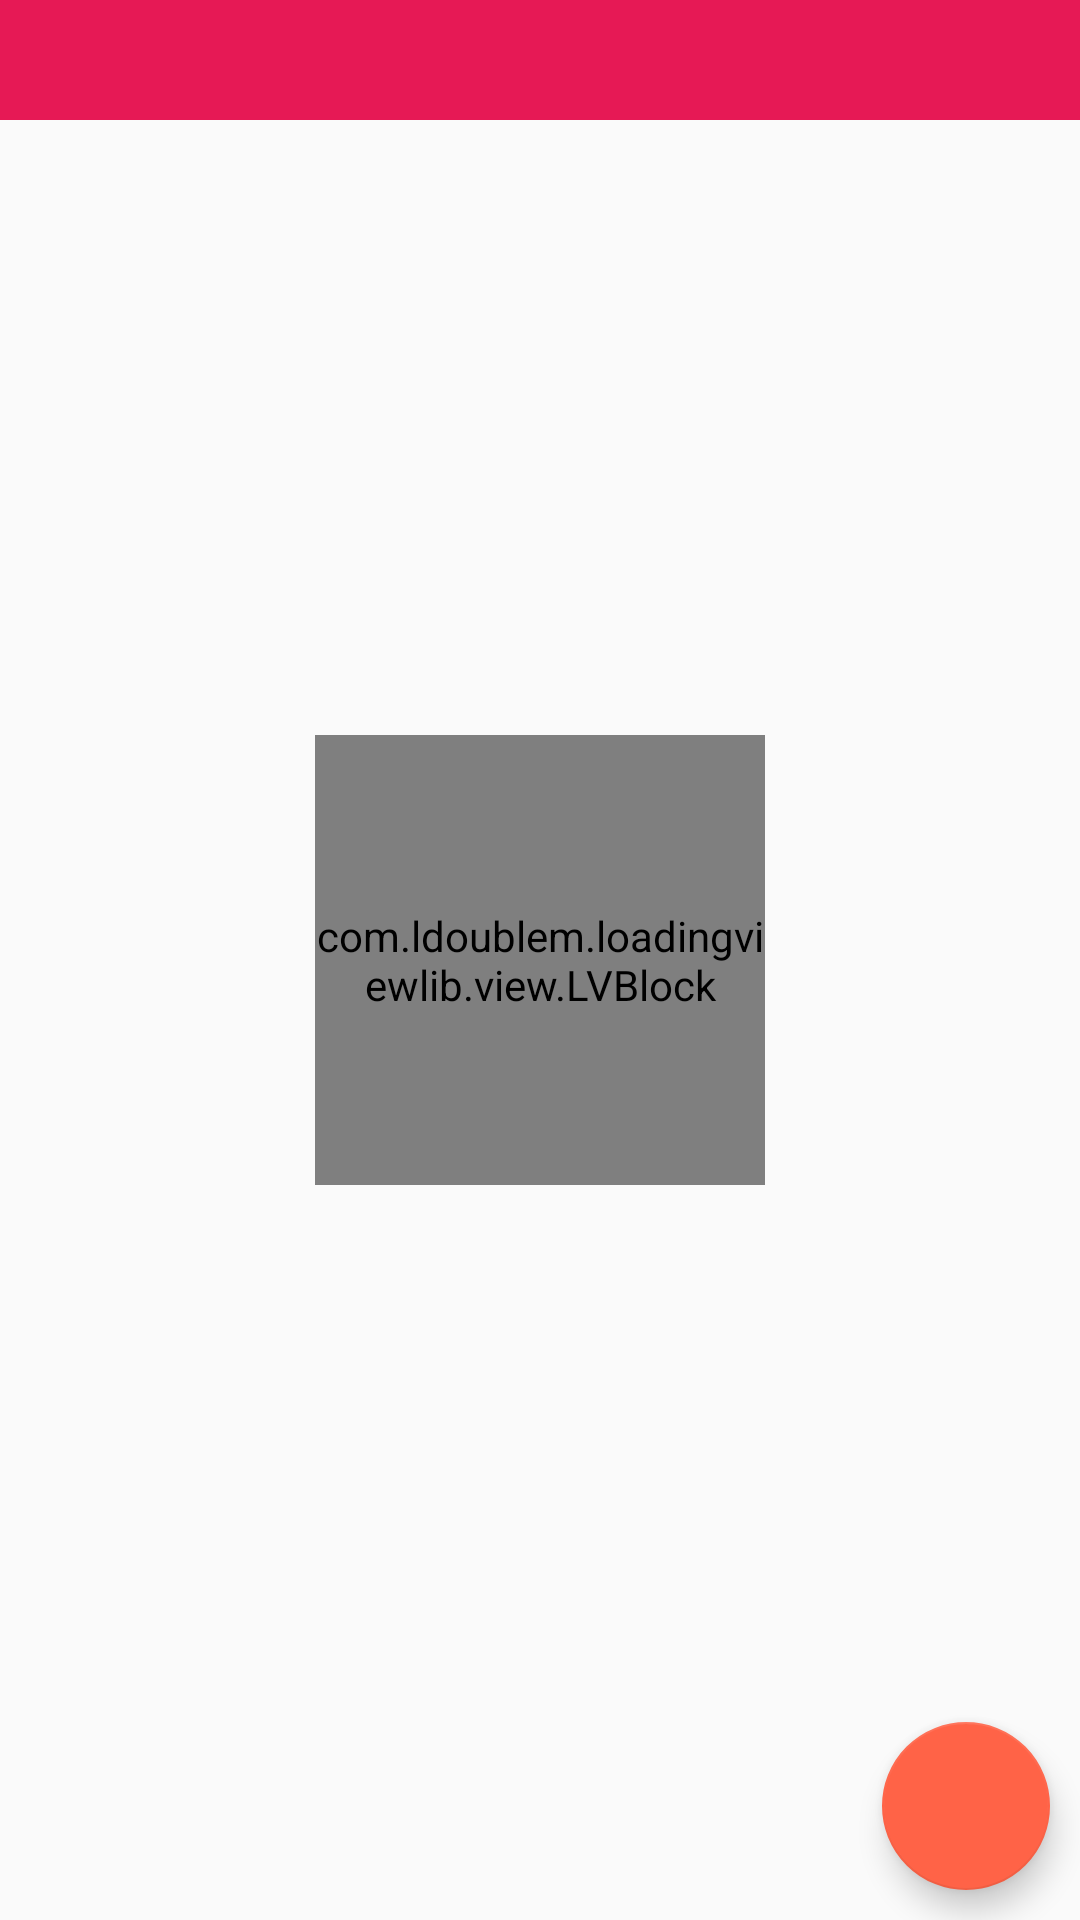

Layout XML and referenced resources for this Android screen:
<!-- AndroidManifest.xml: application theme AppTheme -->
<!-- res/layout/activity_movie_list.xml -->
<?xml version="1.0" encoding="utf-8"?>
<RelativeLayout
    xmlns:android="http://schemas.android.com/apk/res/android"
    xmlns:app="http://schemas.android.com/apk/res-auto"
    xmlns:tools="http://schemas.android.com/tools"
    android:layout_width="match_parent"
    android:layout_height="match_parent"
    tools:context="com.adamapps.muvi.com.adamapp.muvi.Movie.MovieList">

    <include
        layout="@layout/toolbar"
        android:id="@+id/tool"/>

    <com.ldoublem.loadingviewlib.view.LVBlock
        android:id="@+id/block"
        android:layout_width="150dp"
        android:layout_height="150dp"
        android:layout_centerHorizontal="true"
        android:layout_centerVertical="true"/>
    <android.support.v7.widget.RecyclerView
        android:id="@+id/movieList"
        android:layout_width="match_parent"
        android:layout_height="wrap_content"
        android:layout_below="@+id/tool"/>

    <android.support.design.widget.FloatingActionButton
        android:id="@+id/next_btn"
        android:layout_width="wrap_content"
        android:layout_height="wrap_content"
        android:layout_margin="10dp"
        android:src="@drawable/ic_arrow_forward_black_24dp"
        android:layout_alignParentBottom="true"
        android:layout_alignParentEnd="true"
        android:layout_alignParentRight="true"/>

</RelativeLayout>
<!-- res/layout/toolbar.xml (included above) -->
<?xml version="1.0" encoding="utf-8"?>
<RelativeLayout xmlns:android="http://schemas.android.com/apk/res/android"
    android:layout_width="match_parent"
    android:layout_height="wrap_content">

    <android.support.v7.widget.Toolbar
        android:id="@+id/toolbar"
        android:layout_width="match_parent"
        android:layout_height="40dp"
        android:background="@color/colorPrimary" />

</RelativeLayout>
<!-- resources referenced by this layout -->
<resources>
  <color name="colorPrimary">#e61955</color>
  <style name="AppTheme" parent="Theme.AppCompat.Light.NoActionBar">
          
          <item name="colorPrimary">@color/colorPrimary</item>
          <item name="colorPrimaryDark">@color/colorPrimaryDark</item>
          <item name="colorAccent">@color/colorAccent</item>
          <item name="android:textColorSecondary">@android:color/white</item>
      </style>
  <color name="colorPrimaryDark">#d5174e</color>
  <color name="colorAccent">#FF6347</color>
</resources>
